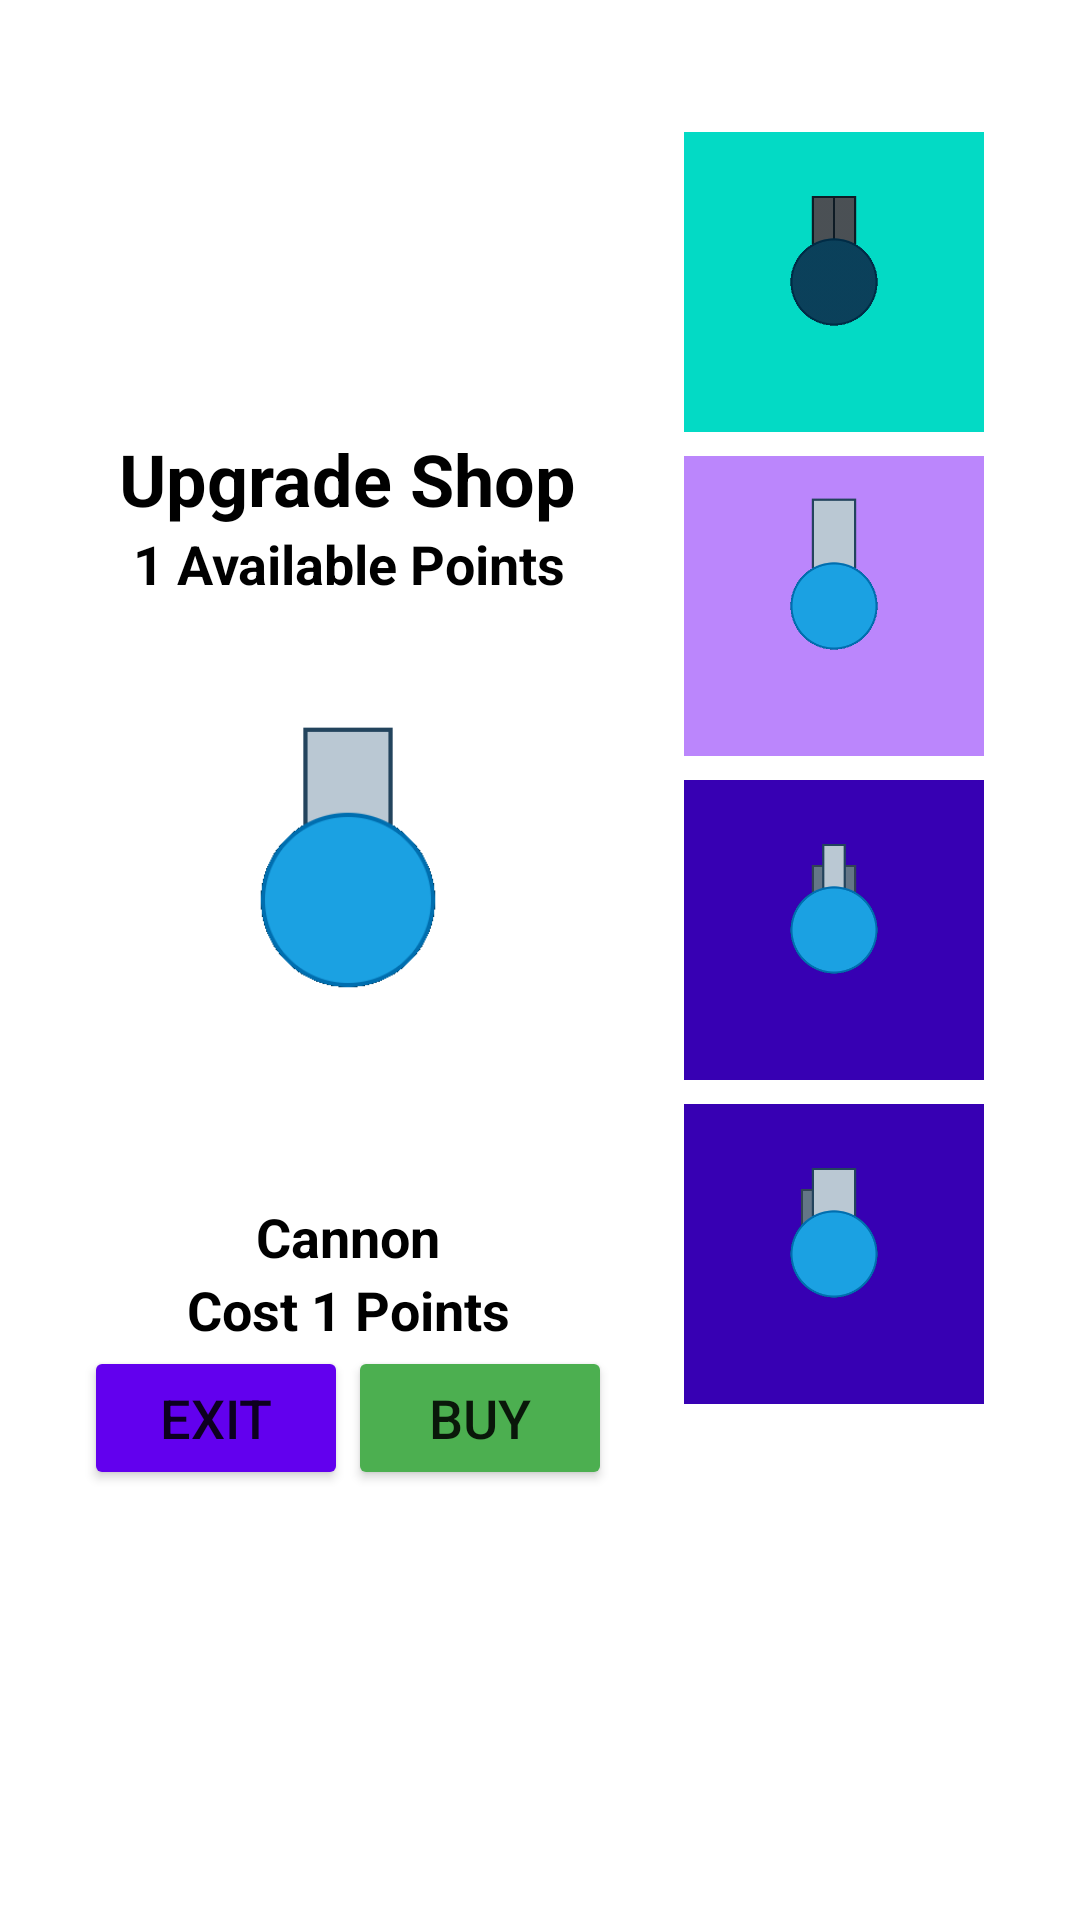

Write the Android layout XML for this screen, with the resource values it uses.
<!-- AndroidManifest.xml: application theme Theme.MossyMobile -->
<!-- res/layout/ui_upgradeshop.xml -->
<?xml version="1.0" encoding="utf-8"?>
<RelativeLayout xmlns:android="http://schemas.android.com/apk/res/android"
    android:layout_width="match_parent"
    android:layout_height="match_parent"
    android:padding="16dp">

    <LinearLayout
        android:layout_width="match_parent"
        android:layout_height="match_parent"
        android:background="#80FFFFFF"
        android:orientation="horizontal">

        <LinearLayout
            android:layout_width="wrap_content"
            android:layout_height="wrap_content"
            android:layout_gravity="center"
            android:background="@color/white"
            android:orientation="vertical">

            <TextView
                android:id="@+id/title"
                android:layout_width="wrap_content"
                android:layout_height="wrap_content"
                android:layout_gravity="center|top"
                android:layout_marginBottom="0dp"
                android:text="Upgrade Shop"
                android:textAlignment="center"
                android:textColor="#000"
                android:textSize="24sp"
                android:textStyle="bold" />

            <TextView
                android:id="@+id/player_points"
                android:layout_width="match_parent"
                android:layout_height="wrap_content"
                android:layout_marginBottom="0dp"
                android:text="1 Available Points"
                android:textAlignment="center"
                android:textColor="#000"
                android:textSize="18sp"
                android:textStyle="bold" />

            <ImageView
                android:id="@+id/cannon"
                android:layout_width="200dp"
                android:layout_height="200dp"
                android:background="@android:color/transparent"
                android:contentDescription="Cannon"
                android:scaleType="fitCenter"
                android:src="@drawable/cannon" />

            <TextView
                android:id="@+id/upgrade_name"
                android:layout_width="match_parent"
                android:layout_height="wrap_content"
                android:layout_marginBottom="0dp"
                android:text="Cannon"
                android:textAlignment="center"
                android:textColor="#000"
                android:textSize="18sp"
                android:textStyle="bold" />

            <TextView
                android:id="@+id/cannon_cost"
                android:layout_width="match_parent"
                android:layout_height="wrap_content"
                android:layout_marginBottom="0dp"
                android:text="Cost 1 Points"
                android:textAlignment="center"
                android:textColor="#000"
                android:textSize="18sp"
                android:textStyle="bold" />

            <LinearLayout
                android:layout_width="match_parent"
                android:layout_height="match_parent"
                android:gravity="center"
                android:orientation="horizontal">

                <Button
                    android:id="@+id/upgrade_exit_button"
                    android:layout_width="wrap_content"
                    android:layout_height="wrap_content"
                    android:layout_gravity="center"
                    android:backgroundTint="@color/purple_500"
                    android:insetTop="0dp"
                    android:insetBottom="0dp"
                    android:text="Exit"
                    android:textSize="18sp" />

                <Button
                    android:id="@+id/upgrade_button"
                    android:layout_width="wrap_content"
                    android:layout_height="wrap_content"
                    android:layout_gravity="center"
                    android:backgroundTint="@color/lime"
                    android:text="Buy"
                    android:textSize="18sp" />
            </LinearLayout>

        </LinearLayout>

        <ScrollView
            android:layout_width="wrap_content"
            android:layout_height="match_parent">

            <GridLayout
                android:id="@+id/upgrade_grid"
                android:layout_width="match_parent"
                android:layout_height="wrap_content"
                android:layout_marginTop="16dp"
                android:layout_marginBottom="16dp"
                android:alignmentMode="alignMargins"
                android:columnCount="3"
                android:padding="8dp"
                android:rowCount="6"
                android:useDefaultMargins="true">

                <ImageButton
                    android:id="@+id/twin_barrels"
                    android:layout_width="100dp"
                    android:layout_height="100dp"
                    android:background="@color/teal_200"
                    android:contentDescription="Twin Barrels"
                    android:scaleType="centerCrop"
                    android:src="@drawable/cannon1xx"
                    android:tint="@color/transparent_black"
                    android:visibility="visible" />

                <ImageButton
                    android:id="@+id/machine_gun"
                    android:layout_width="100dp"
                    android:layout_height="100dp"
                    android:background="@color/teal_200"
                    android:contentDescription="Machine Gun"
                    android:scaleType="centerCrop"
                    android:src="@drawable/cannon2xx"
                    android:visibility="visible" />

                <ImageButton
                    android:id="@+id/minigun"
                    android:layout_width="100dp"
                    android:layout_height="100dp"
                    android:background="@color/teal_200"
                    android:contentDescription="Minigun"
                    android:scaleType="centerCrop"
                    android:src="@drawable/cannon3xx"
                    android:visibility="visible" />

                <ImageButton
                    android:id="@+id/longer_barrel"
                    android:layout_width="100dp"
                    android:layout_height="100dp"
                    android:background="@color/purple_200"
                    android:contentDescription="Longer Barrel"
                    android:scaleType="centerCrop"
                    android:src="@drawable/cannonx1x"
                    android:visibility="visible" />

                <ImageButton
                    android:id="@+id/higher_calibre"
                    android:layout_width="100dp"
                    android:layout_height="100dp"
                    android:background="@color/purple_200"
                    android:contentDescription="Higher Calibre"
                    android:scaleType="centerCrop"
                    android:src="@drawable/cannonx2x"
                    android:visibility="visible" />

                <ImageButton
                    android:id="@+id/anti_material"
                    android:layout_width="100dp"
                    android:layout_height="100dp"
                    android:background="@color/purple_200"
                    android:contentDescription="Anti-Material"
                    android:scaleType="centerCrop"
                    android:src="@drawable/cannonx3x"
                    android:visibility="visible" />

                <ImageButton
                    android:id="@+id/buckshot"
                    android:layout_width="100dp"
                    android:layout_height="100dp"
                    android:background="@color/purple_700"
                    android:contentDescription="Buckshot"
                    android:scaleType="centerCrop"
                    android:src="@drawable/cannonxx1"
                    android:visibility="visible" />

                <ImageButton
                    android:id="@+id/birdshot"
                    android:layout_width="100dp"
                    android:layout_height="100dp"
                    android:background="@color/purple_700"
                    android:contentDescription="Birdshot"
                    android:scaleType="centerCrop"
                    android:src="@drawable/cannonxx2"
                    android:visibility="visible" />

                <ImageButton
                    android:id="@+id/flechette"
                    android:layout_width="100dp"
                    android:layout_height="100dp"
                    android:background="@color/purple_700"
                    android:contentDescription="Flechette"
                    android:scaleType="centerCrop"
                    android:src="@drawable/cannonxx2"
                    android:visibility="visible" />

                <ImageButton
                    android:id="@+id/flechette2"
                    android:layout_width="100dp"
                    android:layout_height="100dp"
                    android:background="@color/purple_700"
                    android:contentDescription="Flechette"
                    android:scaleType="centerCrop"
                    android:src="@drawable/cannonxx2"
                    android:visibility="visible" />
            </GridLayout>
        </ScrollView>


        <LinearLayout
            android:id="@+id/upgrade_stats"
            android:layout_width="match_parent"
            android:layout_height="match_parent"
            android:background="@color/white"
            android:orientation="vertical"
            android:padding="10dp" >

            <LinearLayout
                android:layout_width="match_parent"
                android:layout_height="match_parent"
                android:orientation="vertical">

                <TextView
                    android:id="@+id/textView2"
                    android:layout_width="match_parent"
                    android:layout_height="wrap_content"
                    android:text="TextView" />

                <ProgressBar
                    style="?android:attr/progressBarStyleHorizontal"
                    android:layout_width="match_parent"
                    android:layout_height="wrap_content"
                    android:indeterminateDrawable="@drawable/bluesquare"
                    android:progressDrawable="@drawable/baubau" />

            </LinearLayout>
        </LinearLayout>

    </LinearLayout>

</RelativeLayout>
<!-- resources referenced by this layout -->
<resources>
  <color name="lime">#FF4CAF50</color>
  <color name="purple_200">#FFBB86FC</color>
  <color name="purple_500">#FF6200EE</color>
  <color name="purple_700">#FF3700B3</color>
  <color name="teal_200">#FF03DAC5</color>
  <color name="transparent_black">#99000000</color>
  <color name="white">#FFFFFFFF</color>
  <!-- drawable baubau: jpg bitmap (drawable, 76704 bytes) -->
  <!-- drawable bluesquare: png bitmap (drawable, 632 bytes) -->
  <!-- drawable cannon: png bitmap (drawable, 4459 bytes) -->
  <!-- drawable cannon1xx: png bitmap (drawable, 4562 bytes) -->
  <!-- drawable cannon2xx: png bitmap (drawable, 4364 bytes) -->
  <!-- drawable cannon3xx: png bitmap (drawable, 4928 bytes) -->
  <!-- drawable cannonx1x: png bitmap (drawable, 4477 bytes) -->
  <!-- drawable cannonx2x: png bitmap (drawable, 4324 bytes) -->
  <!-- drawable cannonx3x: png bitmap (drawable, 4529 bytes) -->
  <!-- drawable cannonxx1: png bitmap (drawable, 4327 bytes) -->
  <!-- drawable cannonxx2: png bitmap (drawable, 4546 bytes) -->
  <style name="Theme.MossyMobile" parent="Theme.MaterialComponents.DayNight.DarkActionBar">
          
          <item name="colorPrimary">@color/purple_500</item>
          <item name="colorPrimaryVariant">@color/purple_700</item>
          <item name="colorOnPrimary">@color/white</item>
          
          <item name="colorSecondary">@color/teal_200</item>
          <item name="colorSecondaryVariant">@color/teal_700</item>
          <item name="colorOnSecondary">@color/black</item>
          
          <item name="android:statusBarColor">?attr/colorPrimaryVariant</item>
          
      </style>
  <color name="teal_700">#FF018786</color>
  <color name="black">#FF000000</color>
</resources>
